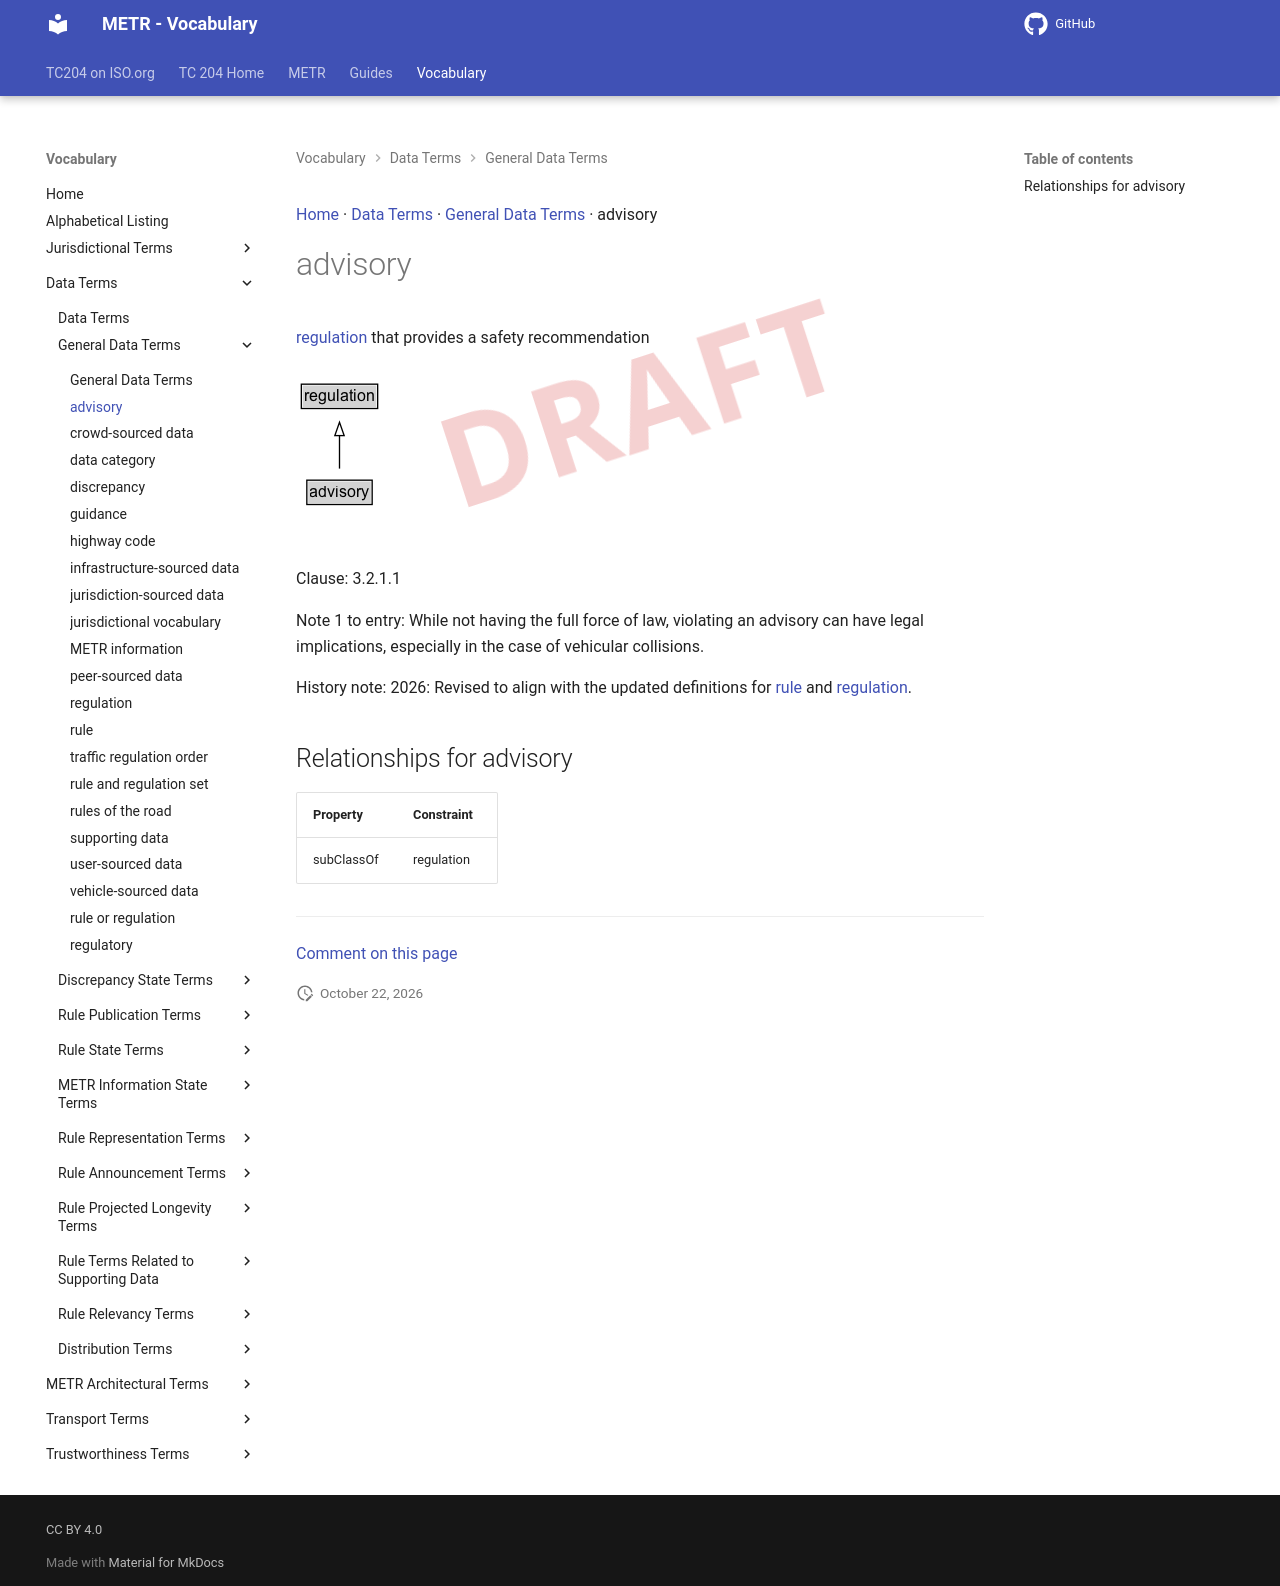

repository: k-vaughn/iso24315-vocab · page: preview/terms/advisory/index.html · generator: mkdocs

[Home](../index.md) · [Data Terms](groups/Data Terms.md) · [General Data Terms](patterns/General Data Terms.md) · advisory

# advisory

[rule](rule.md) that provides a safety recommendation as established by a [regulator](regulator.md)

<object type="image/svg+xml" data="../../diagrams/advisory.dot.svg">
    <img alt="advisory Diagram" src="../../diagrams/advisory.dot.png" /> <!-- Fallback for non-SVG browsers -->
</object>

Clause: 3.2.1.1

Note 1 to entry: While not having the full force of law, violating an advisory can have legal implications, especially in the case of vehicular collisions.

## Relationships for advisory

| Property | Constraint |
| --- | --- |
| subClassOf | rule |


---

[Comment on this page](https://github.com/ISO-TC204/iso24315-vocab/issues/new?template=page-feedback.yml&title=%5BPage+feedback%5D+advisory&page-title=advisory&page-path=terms%2Fadvisory.md)
